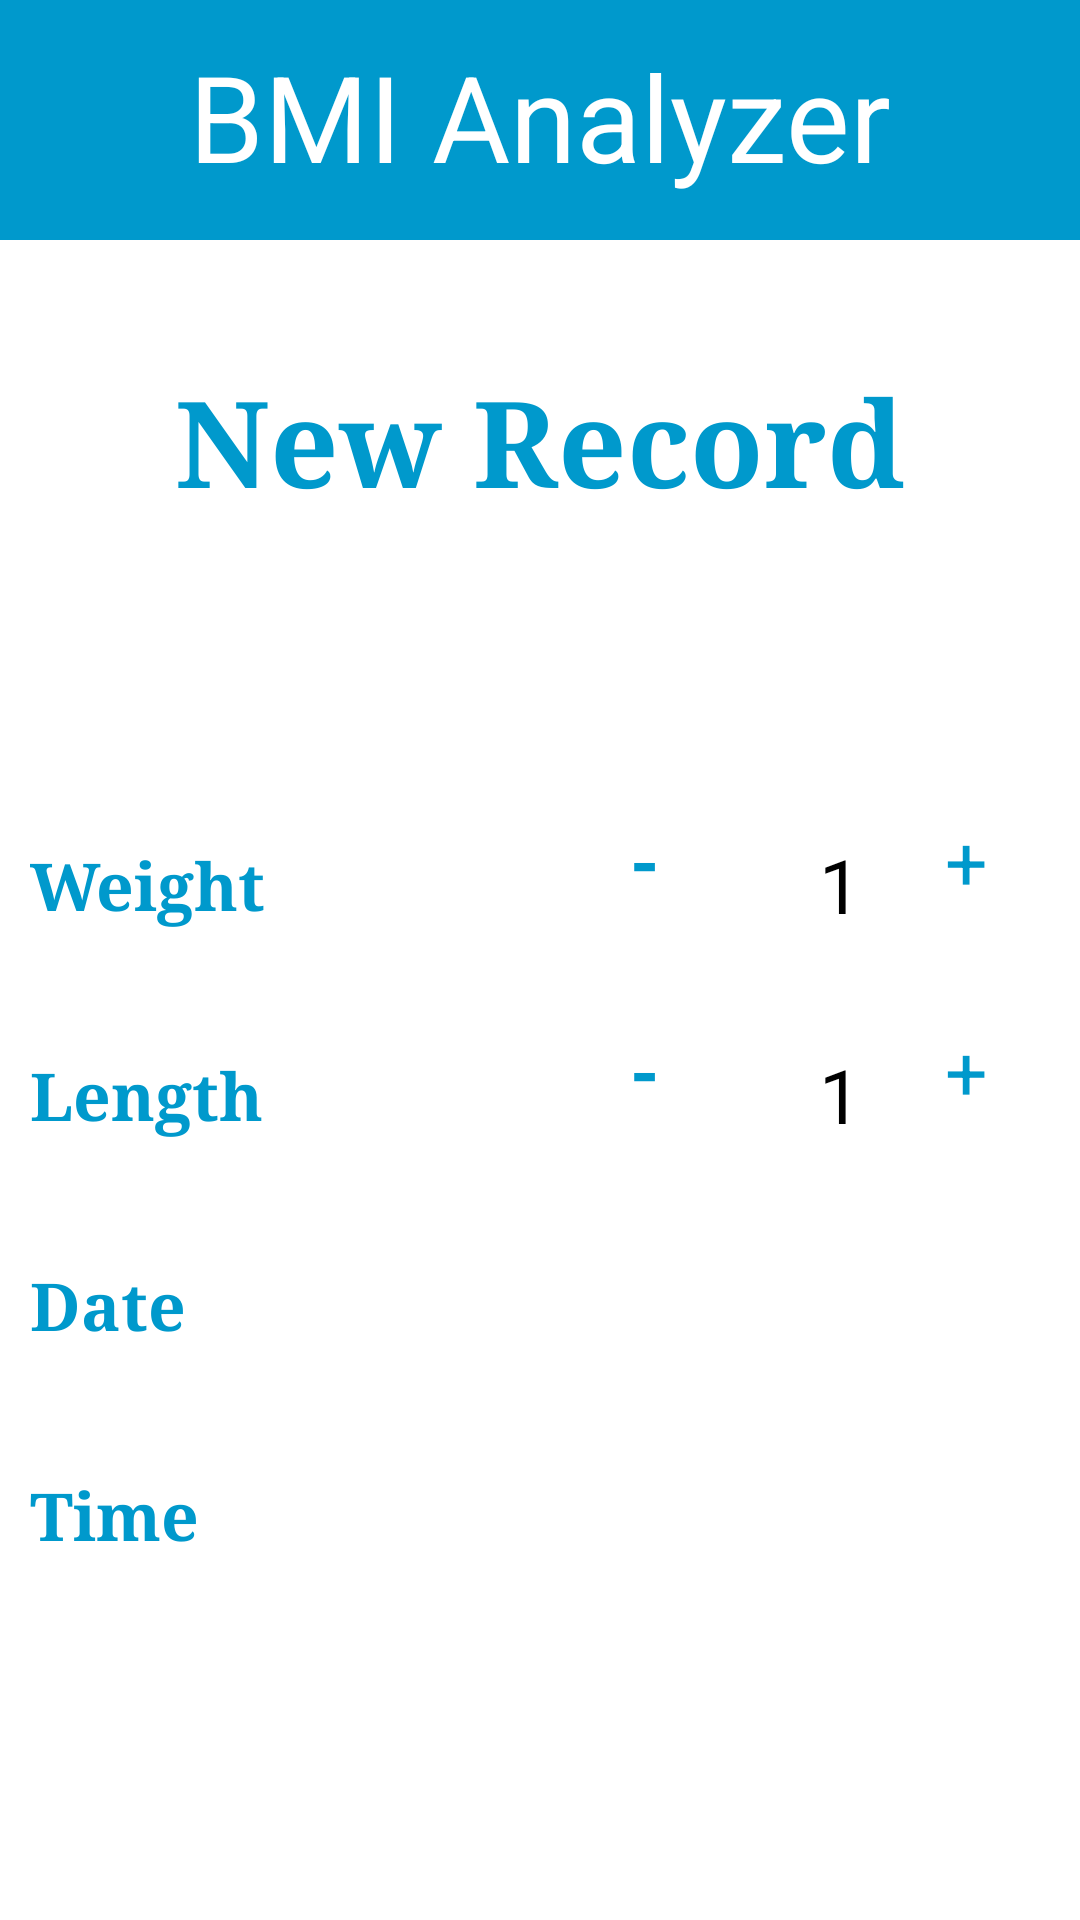

Reconstruct the res/layout file that produces this screen, plus the resources it refers to.
<!-- AndroidManifest.xml: application theme Theme.BMIAPP -->
<!-- res/layout/activity_new_record.xml -->
<?xml version="1.0" encoding="utf-8"?>
<LinearLayout xmlns:android="http://schemas.android.com/apk/res/android"
    xmlns:app="http://schemas.android.com/apk/res-auto"
    xmlns:tools="http://schemas.android.com/tools"
    android:layout_width="match_parent"
    android:layout_height="match_parent"
    android:background="@color/white"
    android:id="@+id/SuperLinear"
    android:orientation="vertical">
    <TextView
        android:id="@+id/FirstTextView"
        android:layout_width="match_parent"
        android:layout_height="80dp"
        android:textAlignment="center"
        android:textColor="@color/white"
        android:textSize="40dp"
        android:padding="12dp"
        android:text="@string/BMIAnalyzer"
        android:background="@color/main_col"
        android:layout_marginBottom="40dp"
        />
    <TextView
        android:id="@+id/SecondTextView"
        android:layout_width="match_parent"
        android:layout_height="100dp"
        android:text="@string/newRecord"
        android:textAlignment="center"
        android:textColor="@color/main_col"
        android:textSize="40dp"
        android:fontFamily="serif"
        android:textStyle="bold"
        android:layout_marginBottom="40dp"
        />
    /*Weight*/
    <LinearLayout
        android:id="@+id/ThirdSupLinear"
        android:layout_width="match_parent"
        android:layout_height="50dp"
        android:orientation="horizontal"
        android:layout_margin="10dp">
        <TextView
            android:id="@+id/WeightTextView"
            android:layout_width="200dp"
            android:layout_height="match_parent"
            android:text="@string/weight"
            android:textColor="@color/main_col"
            android:fontFamily="serif"
            android:textSize="22dp"
            android:textStyle="bold"
            android:paddingTop="10dp"
            />
        <Button
            android:id="@+id/ar_dec_w"
            android:layout_width="35dp"
            android:layout_height="match_parent"
            android:backgroundTint="@color/white"
            android:padding="0dp"
            android:textColor="@color/main_col"
            android:background="@null"
            android:textStyle="bold"
            android:text="@string/minus"
            android:textSize="25dp"
            />


        <EditText
            android:id="@+id/ar_w"
            android:layout_width="70dp"
            android:background="@android:color/white"
            android:layout_height="match_parent"
            android:text="1"
            android:textColor="@android:color/black"
            android:inputType="number"
            android:gravity="center"
            android:textSize="25dp"
            />
        <Button
            android:id="@+id/ar_inc_w"
            android:layout_width="30dp"
            android:layout_height="match_parent"
            android:padding="0dp"
            android:textSize="25sp"
            android:backgroundTint="@android:color/white"
            android:textColor="@color/main_col"
            android:background="@null"
            android:text="@string/plus"
            android:layout_marginRight="10dp"
            />
        <TextView
            android:id="@+id/kg"
            android:layout_width="wrap_content"
            android:layout_height="match_parent"
            android:text="@string/kg"
            android:textColor="@color/main_col"
            android:textStyle="bold"
            android:paddingTop="15dp"
            />

    </LinearLayout>
    /*length*/
    <LinearLayout
        android:id="@+id/FourthSupLinear"
        android:layout_width="match_parent"
        android:layout_height="50dp"
        android:orientation="horizontal"
        android:layout_margin="10dp"
        >
        <TextView
            android:id="@+id/LengthTextView"
            android:layout_width="200dp"
            android:layout_height="match_parent"
            android:text="@string/length"
            android:textColor="@color/main_col"
            android:fontFamily="serif"
            android:textSize="22dp"
            android:textStyle="bold"
            android:paddingTop="10dp"
            />
        <Button
            android:id="@+id/ar_dec_len"
            android:layout_width="35dp"
            android:layout_height="match_parent"
            android:backgroundTint="@color/white"
            android:padding="0dp"
            android:background="@null"
            android:textStyle="bold"
            android:text="@string/minus"
            android:textSize="25dp"
            android:textColor="@color/main_col"
            />

        <EditText
            android:id="@+id/ar_len"
            android:layout_width="70dp"
            android:background="@android:color/white"
            android:layout_height="match_parent"
            android:text="1"
            android:textColor="@android:color/black"
            android:inputType="number"
            android:gravity="center"
            android:textSize="25dp"
            />
        <Button
            android:id="@+id/ar_inc_len"
            android:layout_width="30dp"
            android:layout_height="match_parent"
            android:padding="0dp"
            android:textSize="25sp"
            android:backgroundTint="@android:color/white"
            android:background="@null"
            android:text="@string/plus"
            android:layout_marginRight="10dp"
            android:textColor="@color/main_col"
            />
        <TextView
            android:id="@+id/cm"
            android:layout_width="wrap_content"
            android:layout_height="match_parent"
            android:text="@string/cm"
            android:textColor="@color/main_col"
            android:textStyle="bold"
            android:paddingTop="10dp"
            />
    </LinearLayout>

    /*Date*/
    <LinearLayout
        android:id="@+id/FifthSupLinear5"
        android:layout_width="match_parent"
        android:layout_height="50dp"
        android:orientation="horizontal"
        android:layout_margin="10dp"
        >
        <TextView
            android:id="@+id/DateTextView"
            android:layout_width="200dp"
            android:layout_height="match_parent"
            android:text="@string/date"
            android:textColor="@color/main_col"
            android:fontFamily="serif"
            android:textSize="22dp"
            android:textStyle="bold"
            android:paddingTop="10dp"
            />
        <EditText
            android:id="@+id/ar_date"
            android:layout_width="160dp"
            android:layout_height="match_parent"
            android:backgroundTint="@color/main_col"
            android:inputType="date"

            />
    </LinearLayout>
    /*Time*/
    <LinearLayout
        android:id="@+id/ar_time"
        android:layout_width="match_parent"
        android:layout_height="50dp"
        android:orientation="horizontal"
        android:layout_margin="10dp"
        >
        <TextView
            android:id="@+id/lin"
            android:layout_width="200dp"
            android:layout_height="match_parent"
            android:text="@string/time"
            android:textColor="@color/main_col"
            android:fontFamily="serif"
            android:textSize="22dp"
            android:textStyle="bold"
            android:paddingTop="10dp"
            />
        <EditText
            android:id="@+id/ar_time"
            android:layout_width="160dp"
            android:layout_height="match_parent"
            android:backgroundTint="@color/main_col"
            android:inputType="date"
            />
    </LinearLayout>
    <Button
        android:id="@+id/ar_saveData"
        android:layout_width="300dp"
        android:layout_height="60dp"
        android:layout_gravity="center_horizontal"
        android:layout_marginTop="30dp"
        android:backgroundTint="@color/main_col"
        android:textColor="@color/white"
        android:text="@string/saveData"
        android:textSize="22dp"
        android:textStyle="bold"
        android:fontFamily="serif"
        />


</LinearLayout>
<!-- resources referenced by this layout -->
<resources>
  <color name="main_col">#0099cc</color>
  <color name="white">#FFFFFFFF</color>
  <string name="BMIAnalyzer">BMI Analyzer</string>
  <string name="cm">Cm</string>
  <string name="date">Date</string>
  <string name="kg">Kg</string>
  <string name="length">Length</string>
  <string name="minus">-</string>
  <string name="newRecord">New Record</string>
  <string name="plus">+</string>
  <string name="saveData">Save Data</string>
  <string name="time">Time</string>
  <string name="weight">Weight</string>
</resources>
